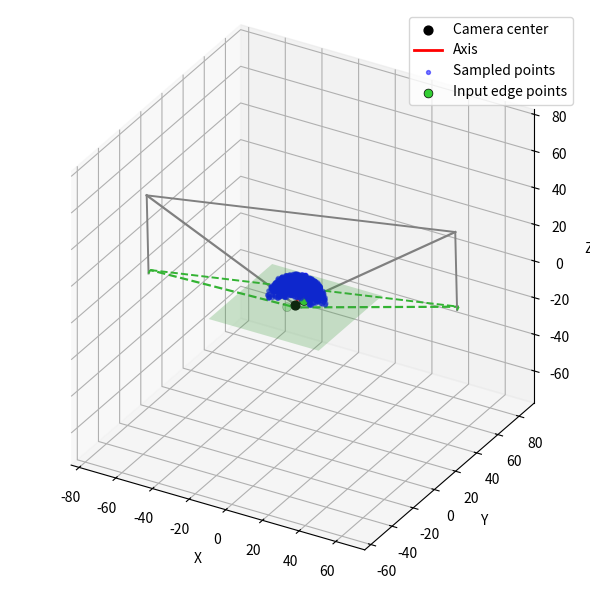

Recreate this plot in Python.
from __future__ import annotations
from dataclasses import dataclass
import numpy as np
import matplotlib.pyplot as plt
from mpl_toolkits.mplot3d import Axes3D  # noqa: F401 (needed for 3D plots)

# ----------------------------- helpers -----------------------------

def v3(x) -> np.ndarray:
    return np.asarray(x, dtype=float).reshape(3)

def unit(v: np.ndarray) -> np.ndarray:
    v = v3(v)
    n = np.linalg.norm(v)
    if n == 0.0:
        raise ValueError("Zero-length vector")
    return v / n

def clamp(x: float, a: float = -1.0, b: float = 1.0) -> float:
    return max(a, min(b, x))

def angle_between(u: np.ndarray, v: np.ndarray) -> float:
    u, v = unit(u), unit(v)
    return float(np.arccos(clamp(float(np.dot(u, v)))))

def proj_onto_plane(v: np.ndarray, n: np.ndarray) -> np.ndarray:
    n = unit(n)
    return v3(v) - float(np.dot(v, n)) * n

def signed_angle_in_plane(ref: np.ndarray, vec: np.ndarray, plane_normal: np.ndarray) -> float:
    r = unit(ref)
    w = unit(vec)
    k = unit(plane_normal)
    sin_term = float(np.dot(k, np.cross(r, w)))
    cos_term = float(np.dot(r, w))
    return float(np.arctan2(sin_term, cos_term))

# ----------------------------- config -----------------------------

@dataclass(frozen=True)
class SamplingConfig:
    distance_min: float = 1.0
    distance_max: float = 50.0
    max_trials_per_point: int = 1000
    min_z: float = 1.0     # minimum allowed Z (e.g., drone safety height)
    ground_z: float = 0.0  # ground visualization height

# ----------------------------- main class --------------------------

@dataclass
class PyramidFOV:
    C: np.ndarray
    f: np.ndarray
    mid_top: np.ndarray
    mid_bottom: np.ndarray
    mid_left: np.ndarray
    mid_right: np.ndarray
    k_tb: np.ndarray
    k_lr: np.ndarray
    tb_half_rad: float
    lr_half_rad: float
    edge_tl: np.ndarray
    edge_tr: np.ndarray
    edge_bl: np.ndarray
    edge_br: np.ndarray

    # ---------- constructors ----------

    @staticmethod
    def _find_axis(v_tl, v_tr, v_bl, v_br) -> np.ndarray:
        v_tl, v_tr, v_bl, v_br = map(unit, (v_tl, v_tr, v_bl, v_br))
        return unit(v_tl + v_tr + v_bl + v_br)

    @staticmethod
    def _face_middles(v_tl, v_tr, v_bl, v_br):
        v_tl, v_tr, v_bl, v_br = map(unit, (v_tl, v_tr, v_bl, v_br))
        return (
            unit(v_tl + v_tr),
            unit(v_bl + v_br),
            unit(v_tl + v_bl),
            unit(v_tr + v_br),
        )

    @staticmethod
    def _plane_normals(mid_top, mid_bottom, mid_left, mid_right):
        return unit(np.cross(mid_top, mid_bottom)), unit(np.cross(mid_left, mid_right))

    @staticmethod
    def _half_ranges_from_middles(axis, mid_top, mid_bottom, mid_left, mid_right):
        proj_top    = float(np.dot(axis, mid_top))    * mid_top
        proj_bottom = float(np.dot(axis, mid_bottom)) * mid_bottom
        proj_left   = float(np.dot(axis, mid_left))   * mid_left
        proj_right  = float(np.dot(axis, mid_right))  * mid_right
        tb_full = angle_between(proj_top, proj_bottom)
        lr_full = angle_between(proj_left, proj_right)
        return tb_full * 0.5, lr_full * 0.5

    @classmethod
    def from_2_edge_points(
        cls,
        C,
        P_tl,
        P_br,
        up_hint: np.ndarray = np.array([0.0, 0.0, 1.0]),
    ) -> "PyramidFOV":
        """
        Build a rectangular, no-roll frustum from two *opposite* edge points
        (top-left and bottom-right) measured at arbitrary depths.

        Assumptions:
        - No roll (the TB plane is aligned using up_hint).
        - Rectangular symmetry (HFOV != VFOV allowed).
        - Axis is perpendicular to the base.
        """
        C = v3(C)
        e_tl = unit(v3(P_tl) - C)
        e_br = unit(v3(P_br) - C)

        # 1) Axis (bisector of opposite corners)
        f = unit(e_tl + e_br)

        # 2) No-roll basis from world up hint (project up into plane ⟂ f)
        u = proj_onto_plane(up_hint, f)
        if np.linalg.norm(u) < 1e-12:
            raise ValueError("up_hint is parallel to axis; choose a different up_hint.")
        u = unit(u)
        r = unit(np.cross(u, f))  # right-handed

        # 3) Decompose the TL ray into this basis
        c = float(np.dot(e_tl, f))  # forward component
        a = float(np.dot(e_tl, r))  # LR component (TL typically has a<0)
        b = float(np.dot(e_tl, u))  # TB component (TL typically has b>0)

        # 4) Reconstruct the other two corner rays using rectangular sign pattern:
        # TL: ( +c,  +a,  +b )
        # TR: ( +c, -a,  +b )
        # BR: ( +c, -a,  -b )  <-- given
        # BL: ( +c, +a,  -b )
        e_tr = unit(c * f - a * r + b * u)
        e_bl = unit(c * f + a * r - b * u)

        # 5) Hand off to the standard constructor (rays can be any nonzero length)
        return cls.from_edge_rays(C, e_tl, e_tr, e_bl, e_br)

    @classmethod
    def from_4_edge_points(cls, C, P_tl, P_tr, P_bl, P_br) -> "PyramidFOV":
        C = v3(C)
        v_tl, v_tr, v_bl, v_br = (v3(P_tl)-C, v3(P_tr)-C, v3(P_bl)-C, v3(P_br)-C)
        return cls.from_edge_rays(C, v_tl, v_tr, v_bl, v_br)

    @classmethod
    def from_edge_rays(cls, C, v_tl, v_tr, v_bl, v_br) -> "PyramidFOV":
        C = v3(C)
        e_tl, e_tr, e_bl, e_br = map(unit, (v_tl, v_tr, v_bl, v_br))   # <-- store unit corner rays
        f = cls._find_axis(v_tl, v_tr, v_bl, v_br)
        mid_top, mid_bottom, mid_left, mid_right = cls._face_middles(v_tl, v_tr, v_bl, v_br)
        k_tb, k_lr = cls._plane_normals(mid_top, mid_bottom, mid_left, mid_right)
        tb_half, lr_half = cls._half_ranges_from_middles(f, mid_top, mid_bottom, mid_left, mid_right)
        return cls(C=C, f=f,
                    mid_top=mid_top, mid_bottom=mid_bottom, mid_left=mid_left, mid_right=mid_right,
                    k_tb=k_tb, k_lr=k_lr, tb_half_rad=tb_half, lr_half_rad=lr_half,
                    edge_tl=e_tl, edge_tr=e_tr, edge_bl=e_bl, edge_br=e_br)

    # ---------- angles ----------

    def tb_angle_of(self, direction: np.ndarray) -> float:
        d = v3(direction)
        a_tb = proj_onto_plane(self.f, self.k_tb)
        d_tb = proj_onto_plane(d,     self.k_tb)
        return signed_angle_in_plane(a_tb, d_tb, self.k_tb)

    def lr_angle_of(self, direction: np.ndarray) -> float:
        d = v3(direction)
        a_lr = proj_onto_plane(self.f, self.k_lr)
        d_lr = proj_onto_plane(d,     self.k_lr)
        return signed_angle_in_plane(a_lr, d_lr, self.k_lr)

    # ---------- containment ----------

    def euclidean_distance(self, P: np.ndarray) -> float:
        return float(np.linalg.norm(v3(P) - self.C))

    def contains(self, P: np.ndarray, cfg: SamplingConfig) -> bool:
        d_vec = v3(P) - self.C
        tb = self.tb_angle_of(d_vec)
        lr = self.lr_angle_of(d_vec)
        if abs(tb) > self.tb_half_rad or abs(lr) > self.lr_half_rad:
            return False

        dist = self.euclidean_distance(P)
        if not (cfg.distance_min <= dist <= cfg.distance_max):
            return False

        # safety height
        if P[2] < cfg.min_z:
            return False

        return True

    # ---------- sampling ----------

    def _lateral_dirs(self):
        u_dir = unit(proj_onto_plane(self.mid_top,  self.k_tb))
        r_dir = unit(proj_onto_plane(self.mid_right, self.k_lr))
        u_dir = unit(proj_onto_plane(u_dir, self.f))
        r_dir = unit(proj_onto_plane(r_dir, self.f))
        return r_dir, u_dir

    def _sample_in_bounding_prism(self, cfg: SamplingConfig) -> np.ndarray:
        r_dir, u_dir = self._lateral_dirs()

        # Corner-safe near bound for Euclidean radius:
        s_lr = np.tan(self.lr_half_rad)
        s_tb = np.tan(self.tb_half_rad)
        cos_corner = 1.0 / np.sqrt(1.0 + s_lr**2 + s_tb**2)
        z_min = cos_corner * cfg.distance_min

        z_max = cfg.distance_max
        x_max = s_lr * z_max
        y_max = s_tb * z_max

        x = np.random.uniform(-x_max, +x_max)
        y = np.random.uniform(-y_max, +y_max)
        z = np.random.uniform(z_min,  z_max)

        return self.C + z * self.f + x * r_dir + y * u_dir

    def sample_point(self, cfg: SamplingConfig = SamplingConfig()) -> np.ndarray:
        trials = 0
        while trials < cfg.max_trials_per_point:
            trials += 1
            P = self._sample_in_bounding_prism(cfg)
            if self.contains(P, cfg):
                return P 

        print("Too many trials to generate a point...")
        return []             
            


    def sample_points(self, n_points: int, cfg: SamplingConfig = SamplingConfig()) -> np.ndarray:
        pts = []

        while len(pts) < n_points:

            result = self.sample_point(cfg)
            if len(result):
                pts.append(result)
                

        if len(pts) == 0:
            return np.empty((0, 3))
        return np.vstack(pts)

    # ---------- visualization ----------

    def visualize(
        self,
        pts: np.ndarray | None = None,
        cfg: SamplingConfig | None = None,
        extra_points: np.ndarray | None = None,
        extra_label: str = "Input edge points",
    ):
        """
        Render camera, ground plane, frustum (with ground clipping and projection),
        and optional sampled points and extra points.

        - Edges that would go below the ground are clipped at z=ground_z.
        - The underground parts are replaced by their projection on the ground plane
        (dashed green “shadow”).
        """
        import matplotlib.pyplot as plt
        from mpl_toolkits.mplot3d import Axes3D  # noqa: F401

        GZ = 0.0
        if cfg is not None and hasattr(cfg, "ground_z"):
            GZ = float(cfg.ground_z)

        # --- helpers for clipping / projection ---
        def intersect_with_ground(A, B, gz: float):
            """Return intersection point of segment AB with z=gz plane, or None if no intersection within [0,1]."""
            Az, Bz = A[2], B[2]
            denom = (Bz - Az)
            if abs(denom) < 1e-12:
                return None
            t = (gz - Az) / denom
            if 0.0 <= t <= 1.0:
                return A + t * (B - A)
            return None

        def ground_proj(P, gz: float):
            """Vertical projection of P onto ground z=gz."""
            return np.array([P[0], P[1], gz], dtype=float)

        def draw_segment_with_ground(ax, A, B, gz: float, color="gray", lw=1.5,
                                    proj_color=(0.2, 0.7, 0.2), proj_ls="--"):
            """
            Draw a line segment AB clipped against z=gz.
            Any below-ground portion is drawn as a dashed projection on the ground plane.
            """
            A = np.asarray(A, float); B = np.asarray(B, float)
            Az, Bz = A[2], B[2]

            if Az >= gz and Bz >= gz:
                # fully above ground
                ax.plot([A[0], B[0]], [A[1], B[1]], [A[2], B[2]], color=color, lw=lw)
                return [A, B], []  # (drawn_points, projected_points)

            if Az < gz and Bz < gz:
                # fully below ground -> draw ground projection only
                A2, B2 = ground_proj(A, gz), ground_proj(B, gz)
                ax.plot([A2[0], B2[0]], [A2[1], B2[1]], [A2[2], B2[2]],
                        color=proj_color, lw=lw, ls=proj_ls)
                return [], [A2, B2]

            # segment crosses ground once
            I = intersect_with_ground(A, B, gz)
            if I is None:
                # numerically parallel to ground: choose safe fallback
                return [], []

            if Az >= gz and Bz < gz:
                # draw visible A->I, project I->B on ground
                ax.plot([A[0], I[0]], [A[1], I[1]], [A[2], I[2]], color=color, lw=lw)
                B2 = ground_proj(B, gz)
                I2 = ground_proj(I, gz)
                ax.plot([I2[0], B2[0]], [I2[1], B2[1]], [I2[2], B2[2]],
                        color=proj_color, lw=lw, ls=proj_ls)
                return [A, I], [I2, B2]

            else:  # Az < gz and Bz >= gz
                # draw visible I->B, project A->I on ground
                ax.plot([I[0], B[0]], [I[1], B[1]], [I[2], B[2]], color=color, lw=lw)
                A2 = ground_proj(A, gz)
                I2 = ground_proj(I, gz)
                ax.plot([A2[0], I2[0]], [A2[1], I2[1]], [A2[2], I2[2]],
                        color=proj_color, lw=lw, ls=proj_ls)
                return [I, B], [A2, I2]

        fig = plt.figure(figsize=(8, 6))
        ax = fig.add_subplot(111, projection="3d")

        # Orthographic projection (no perspective foreshortening)
        try:
            ax.set_proj_type("ortho")
        except Exception:
            pass  # older matplotlib versions

        # Camera center
        ax.scatter(*self.C, color="black", s=40, label="Camera center")

        # Forward axis
        axis_len = (cfg.distance_max if cfg else 5.0)
        axis_end = self.C + self.f * axis_len
        ax.plot(
            [self.C[0], axis_end[0]],
            [self.C[1], axis_end[1]],
            [self.C[2], axis_end[2]],
            color="red",
            lw=2,
            label="Axis",
        )

        corners = None
        # Frustum edges via single-scalar scaling of unit edge rays (ideal symmetric/no-roll)
        if cfg is not None:
            d = cfg.distance_max
            cos_theta = float(np.dot(self.f, self.edge_tl))
            if abs(cos_theta) < 1e-12:
                cos_theta = 1e-12
            s = d / cos_theta

            corners = [
                self.C + s * self.edge_tl,  # TL
                self.C + s * self.edge_tr,  # TR
                self.C + s * self.edge_br,  # BR
                self.C + s * self.edge_bl,  # BL
            ]

            # (Optional) print numeric diagnostics
            apex_lengths = [np.linalg.norm(c - self.C) for c in corners]
            side_lengths = [np.linalg.norm(corners[i] - corners[(i + 1) % 4]) for i in range(4)]
            print("[viz] apex→corner lengths:", np.round(apex_lengths, 6))
            print("[viz] far-rect side lengths:", np.round(side_lengths, 6))

            # ---- Draw ground plane (semi-transparent green) ----
            size = d * 2  # extent
            xx, yy = np.meshgrid(
                np.linspace(-size, size, 2),
                np.linspace(-size, size, 2)
            )
            zz = np.full_like(xx, GZ)
            ax.plot_surface(xx, yy, zz, color=(0.3, 0.8, 0.3, 0.25), linewidth=0, zorder=0)

            # ---- Draw apex→corner edges with ground clipping/projection ----
            drawn_pts = [self.C.copy()]
            proj_pts = []
            for c in corners:
                drawn, proj = draw_segment_with_ground(ax, self.C, c, GZ, color="gray", lw=1.6,
                                                    proj_color=(0.2, 0.7, 0.2), proj_ls="--")
                drawn_pts.extend(drawn)
                proj_pts.extend(proj)

            # ---- Draw the far rectangle edges with the same clipping/projection ----
            for i in range(4):
                c1, c2 = corners[i], corners[(i + 1) % 4]
                drawn, proj = draw_segment_with_ground(ax, c1, c2, GZ, color="gray", lw=1.4,
                                                    proj_color=(0.2, 0.7, 0.2), proj_ls="--")
                drawn_pts.extend(drawn); proj_pts.extend(proj)

        # Sampled points
        if pts is not None and len(pts) > 0:
            ax.scatter(pts[:, 0], pts[:, 1], pts[:, 2], s=8, alpha=0.5, color="blue", label="Sampled points")

        # Extra points to show (e.g., input edge points)
        if extra_points is not None and len(extra_points) > 0:
            ep = np.asarray(extra_points, dtype=float).reshape(-1, 3)
            ax.scatter(
                ep[:, 0], ep[:, 1], ep[:, 2],
                s=40, color="limegreen", edgecolors="k", linewidths=0.5,
                label=extra_label,
            )

        # Labels
        ax.set_xlabel("X"); ax.set_ylabel("Y"); ax.set_zlabel("Z")

        # ---- Equalize axis limits (so equal lengths look equal on screen) ----
        all_pts = [self.C]
        if corners is not None:
            all_pts.extend(corners)
        if pts is not None and len(pts) > 0:
            all_pts.append(pts)
        if extra_points is not None and len(extra_points) > 0:
            all_pts.append(np.asarray(extra_points, float).reshape(-1, 3))

        # include projections/intersections if we created them
        try:
            if drawn_pts:
                all_pts.append(np.vstack(drawn_pts))
        except NameError:
            pass
        try:
            if proj_pts:
                all_pts.append(np.vstack(proj_pts))
        except NameError:
            pass

        P = np.vstack(all_pts) if len(all_pts) > 1 else np.asarray(self.C, float).reshape(1, 3)
        mins = P.min(axis=0); maxs = P.max(axis=0)
        cent = (mins + maxs) * 0.5
        half = float((maxs - mins).max() * 0.55) or 1.0  # pad a bit, avoid zero
        ax.set_xlim(cent[0] - half, cent[0] + half)
        ax.set_ylim(cent[1] - half, cent[1] + half)
        ax.set_zlim(cent[2] - half, cent[2] + half)
        ax.set_box_aspect([1, 1, 1])

        ax.legend()
        plt.tight_layout()
        plt.show()

# ----------------------------- demo 1 - no rotation-----------------------------
'''
if __name__ == "__main__":
    hfov_deg, vfov_deg = 70.0, 50.0
    ax = np.tan(np.deg2rad(hfov_deg) / 2.0)
    ay = np.tan(np.deg2rad(vfov_deg) / 2.0)

    C = np.array([0.0, 0.0, 0.0])
    v_tl = np.array([-ax,  ay, 1.0])
    v_tr = np.array([+ax,  ay, 1.0])
    v_bl = np.array([-ax, -ay, 1.0])
    v_br = np.array([+ax, -ay, 1.0])

    fov = PyramidFOV.from_edge_rays(C, v_tl, v_tr, v_bl, v_br)
    cfg = SamplingConfig(distance_min=25.0, distance_max=30.0)
    pts = fov.sample_points(1000, cfg)
    print("Sampled:", pts.shape)

    #pts = np.vstack(list(filter(lambda pt: (pt[0] < 0.1 and pt[0] > -0.1) or (pt[1] < 0.1 and pt[1] > -0.1),pts)))

    fov.visualize(pts, cfg)
'''
    
# ----------------------------- demo 2 - yaw + pitch  -----------------------------
'''
if __name__ == "__main__":
    # ---------- General-view demo: yaw + pitch (no roll), using points ----------
    np.random.seed(0)

    # FOV
    hfov_deg, vfov_deg = 70.0, 50.0
    t_lr = np.tan(np.deg2rad(hfov_deg) / 2.0)
    t_tb = np.tan(np.deg2rad(vfov_deg) / 2.0)

    # Camera center
    C = np.array([3,1,-2])

    # World up (to keep "no roll")
    world_up = np.array([0.0, 0.0, 1.0])

    # Start with canonical camera basis (looking +Z)
    f0 = np.array([0.0, 1.0, 0.0])

    # Small helper: Rodrigues rotation
    def rodrigues(v, k, theta):
        v = np.asarray(v, float); k = unit(k)
        c, s = np.cos(theta), np.sin(theta)
        return v*c + np.cross(k, v)*s + k*np.dot(k, v)*(1.0 - c)

    # Yaw (around world up), then pitch (around camera right), no roll
    yaw_deg, pitch_deg = 35.0, -15.0
    f_yaw = unit(rodrigues(f0, world_up, np.deg2rad(yaw_deg)))
    # Right axis after yaw
    r_yaw = unit(np.cross(world_up, f_yaw))
    f = unit(rodrigues(f_yaw, r_yaw, np.deg2rad(pitch_deg)))
    # Up consistent with no roll (span of world_up & f)
    u = unit(np.cross(f, r_yaw))  # this preserves "no roll"
    r = unit(np.cross(u, f))

    # Choose a depth at which to place the four input edge points
    depth_for_points = 7.5
    x_off = t_lr * depth_for_points
    y_off = t_tb * depth_for_points


    # Different depths per corner (measure these by hand in your setup)
    d_tl, d_tr, d_bl, d_br = 6.0, 9.5, 12.0, 7.2

    # IMPORTANT: lateral offsets scale with each depth!
    # That keeps the ray direction identical regardless of how far you go.
    P_tl = C + d_tl * (f + (-t_lr)*r + (+t_tb)*u)
    P_tr = C + d_tr * (f + (+t_lr)*r + (+t_tb)*u)
    P_bl = C + d_bl * (f + (-t_lr)*r + (-t_tb)*u)
    P_br = C + d_br * (f + (+t_lr)*r + (-t_tb)*u)

    # Create the FOV from the points
    # fov = PyramidFOV.from_4_edge_points(C, P_tl, P_tr, P_bl, P_br)
    fov = PyramidFOV.from_2_edge_points(C, P_tr, P_bl)

    # Sample inside with Euclidean radius limits
    cfg = SamplingConfig(distance_min=25.0, distance_max=30.0)
    pts = fov.sample_points(1000, cfg)

    # Render and include the four input edge points
    input_points = np.vstack([P_tl, P_tr, P_bl, P_br])
    fov.visualize(pts, cfg, extra_points=input_points, extra_label="Input edge points")
'''


# ----------------------------- demo 3 - real view -----------------------------


if __name__ == "__main__":
    C = [0.013, -0.031, 1.3248]         # camera
    P_tl = [3.7255, 1.7220, 3.676]      # Point visible on top left edge of FOV
    P_br = [-4.396, -0.2436, -1.014]    # Point visible on bottom right edge of FOV

    fov = PyramidFOV.from_2_edge_points(C, P_tl, P_br)
    cfg = SamplingConfig(distance_min=6.0, distance_max=15.0, min_z=1.0, ground_z=0.0)
    pts = fov.sample_points(800, cfg)

    input_points = np.vstack([P_tl, P_br])
    fov.visualize(pts, cfg, extra_points=input_points, extra_label="Input edge points")


